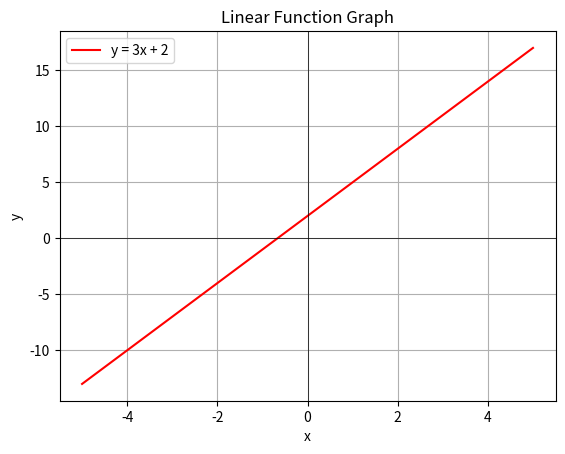

Generate this figure with matplotlib:
import numpy as np
import matplotlib.pyplot as plt

# Define linear function y = 3x + 2
def linear_function(x):
    return 3*x + 2

# Generate x values
x = np.linspace(-5, 5, 100)
y = linear_function(x)

# Plot the function
plt.plot(x, y, label="y = 3x + 2", color='r')
plt.axhline(0, color='black', linewidth=0.5)
plt.axvline(0, color='black', linewidth=0.5)
plt.grid()
plt.legend()
plt.title("Linear Function Graph")
plt.xlabel("x")
plt.ylabel("y")
plt.show()